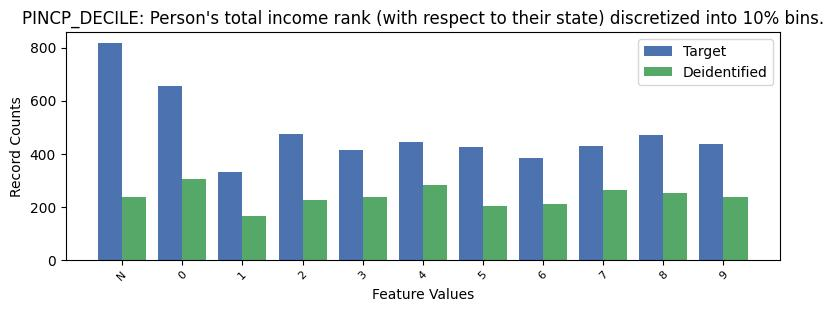

The file beside this chart, header and first rows:
, PINCP_DECILE, count_target, count_deidentified
0, -1, 818, 238
1, 0, 654, 306
2, 2, 475, 225
3, 8, 469, 250
4, 4, 443, 283
5, 9, 437, 235
6, 7, 430, 264
7, 5, 425, 203
8, 3, 413, 237
9, 6, 383, 210
10, 1, 332, 166
